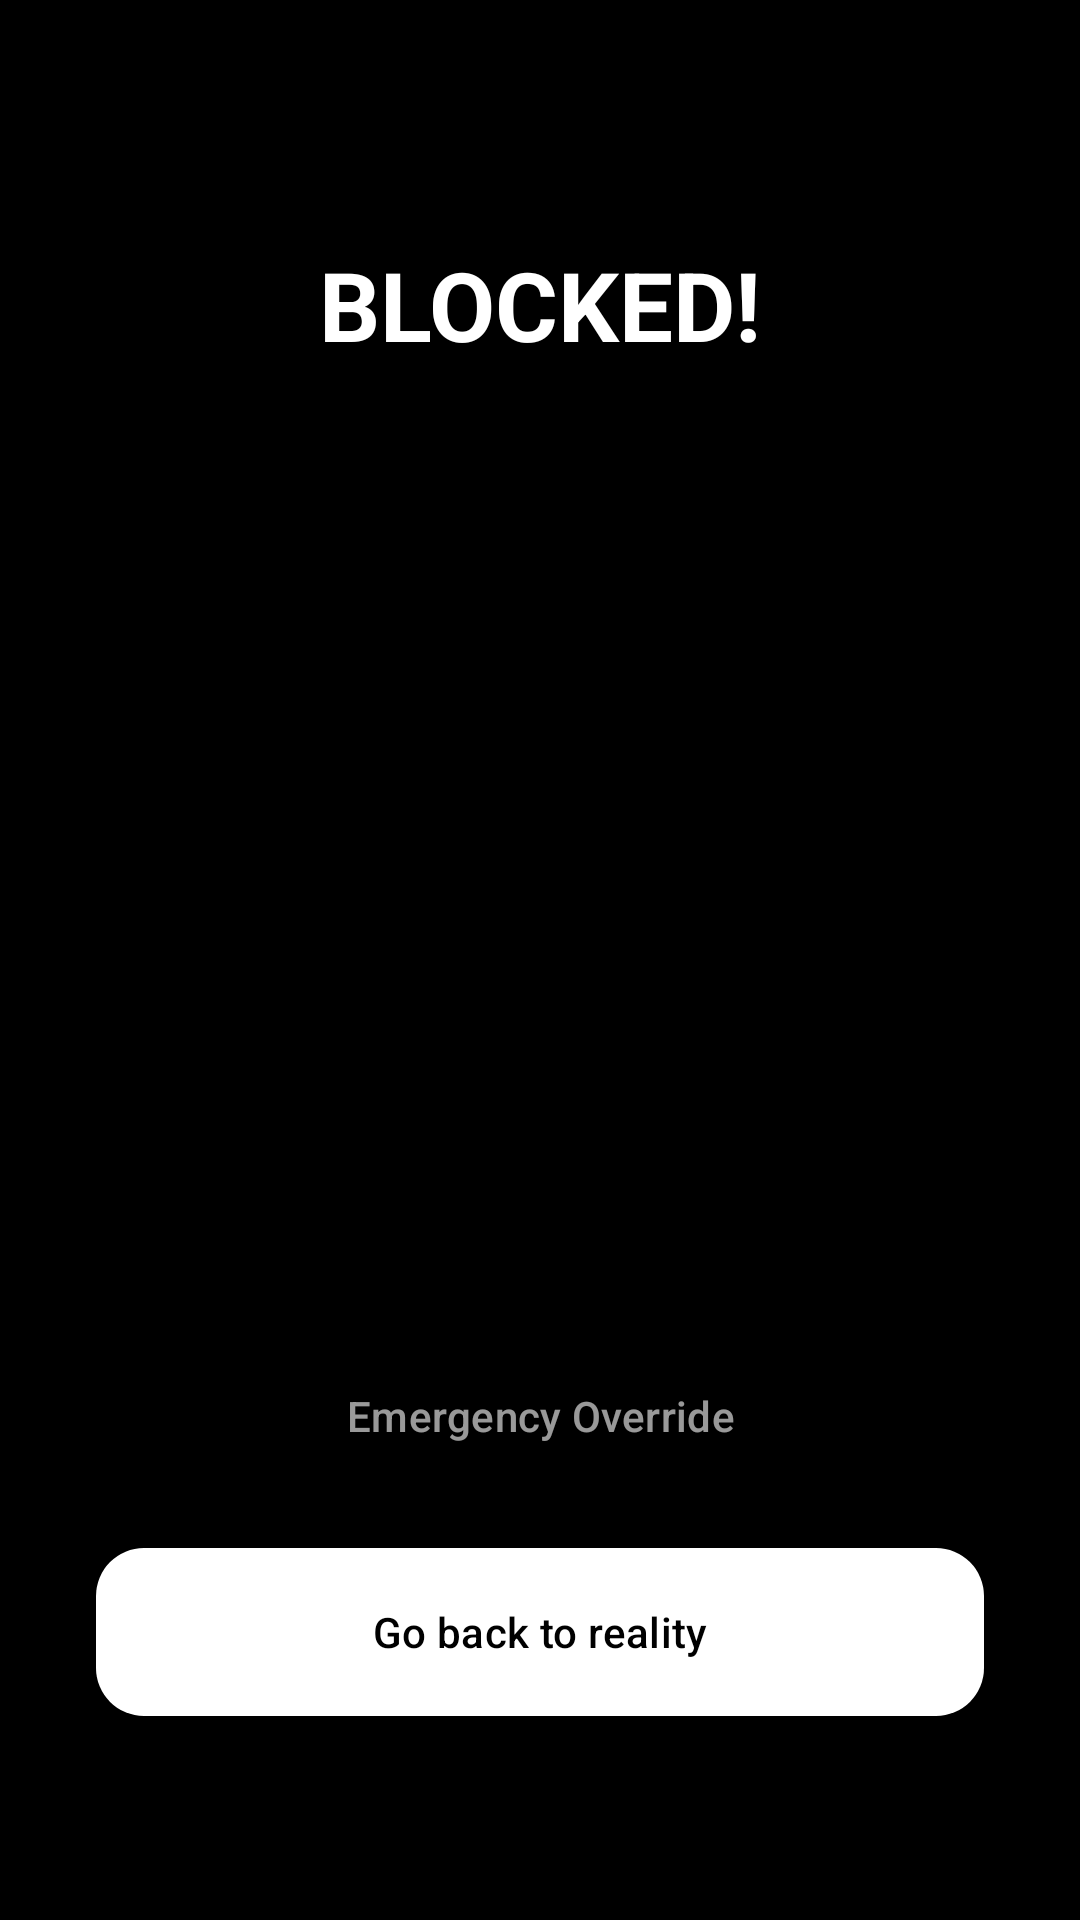

Here is an Android app screen rendered from its layout file. Give the layout XML and the strings, colors and styles it references.
<!-- AndroidManifest.xml: application theme Theme.AppCurfew -->
<!-- res/layout/activity_blocked_warning.xml -->
<?xml version="1.0" encoding="utf-8"?>
<androidx.constraintlayout.widget.ConstraintLayout xmlns:android="http://schemas.android.com/apk/res/android"
    xmlns:app="http://schemas.android.com/apk/res-auto"
    xmlns:tools="http://schemas.android.com/tools"
    android:layout_width="match_parent"
    android:layout_height="match_parent"
    android:background="@color/black"
    android:padding="32dp">

    <TextView
        android:id="@+id/textWarningTitle"
        android:layout_width="wrap_content"
        android:layout_height="wrap_content"
        android:text="@string/blocked_warning_title"
        android:textAppearance="?attr/textAppearanceHeadlineLarge"
        android:textColor="@color/white"
        android:textStyle="bold"
        app:layout_constraintEnd_toEndOf="parent"
        app:layout_constraintStart_toStartOf="parent"
        app:layout_constraintTop_toTopOf="parent"
        android:layout_marginTop="48dp" />

    <TextView
        android:id="@+id/textHarshMessage"
        android:layout_width="0dp"
        android:layout_height="wrap_content"
        android:layout_marginTop="32dp"
        android:gravity="center"
        android:textColor="@color/white"
        android:textSize="24sp"
        android:textStyle="italic"
        app:layout_constraintEnd_toEndOf="parent"
        app:layout_constraintStart_toStartOf="parent"
        app:layout_constraintTop_toBottomOf="@id/textWarningTitle"
        tools:text="You are wasting your life watching others get rich while you stay a loser. Get back to work." />

    <TextView
        android:id="@+id/textAppAttemptCount"
        android:layout_width="wrap_content"
        android:layout_height="wrap_content"
        android:layout_marginTop="48dp"
        android:textColor="@color/white"
        android:textSize="18sp"
        app:layout_constraintEnd_toEndOf="parent"
        app:layout_constraintStart_toStartOf="parent"
        app:layout_constraintTop_toBottomOf="@id/textHarshMessage"
        tools:text="Attempted to open this app 5 times today." />

    <TextView
        android:id="@+id/textTotalAttemptCount"
        android:layout_width="wrap_content"
        android:layout_height="wrap_content"
        android:layout_marginTop="16dp"
        android:textColor="@color/white"
        android:textSize="16sp"
        android:alpha="0.8"
        app:layout_constraintEnd_toEndOf="parent"
        app:layout_constraintStart_toStartOf="parent"
        app:layout_constraintTop_toBottomOf="@id/textAppAttemptCount"
        tools:text="Total failed attempts today: 23" />

    <TextView
        android:id="@+id/textSessionStatus"
        android:layout_width="0dp"
        android:layout_height="wrap_content"
        android:layout_marginTop="32dp"
        android:gravity="center"
        android:textColor="@color/white"
        android:textSize="16sp"
        android:textStyle="bold"
        app:layout_constraintEnd_toEndOf="parent"
        app:layout_constraintStart_toStartOf="parent"
        app:layout_constraintTop_toBottomOf="@id/textTotalAttemptCount"
        tools:text="Session active until 6:00 AM. Ends in 47 mins." />

    <com.google.android.material.button.MaterialButton
        android:id="@+id/buttonEmergencyOverride"
        style="@style/Widget.Material3.Button.TextButton"
        android:layout_width="wrap_content"
        android:layout_height="wrap_content"
        android:layout_marginBottom="16dp"
        android:text="@string/emergency_override"
        android:textColor="@color/white"
        android:alpha="0.6"
        app:layout_constraintBottom_toTopOf="@+id/buttonReturnHome"
        app:layout_constraintEnd_toEndOf="parent"
        app:layout_constraintStart_toStartOf="parent" />

    <com.google.android.material.button.MaterialButton
        android:id="@+id/buttonReturnHome"
        android:layout_width="match_parent"
        android:layout_height="64dp"
        android:text="@string/return_home"
        android:textColor="@color/black"
        app:backgroundTint="@color/white"
        app:cornerRadius="16dp"
        app:layout_constraintBottom_toBottomOf="parent"
        app:layout_constraintEnd_toEndOf="parent"
        app:layout_constraintStart_toStartOf="parent"
        android:layout_marginBottom="32dp" />

</androidx.constraintlayout.widget.ConstraintLayout>
<!-- resources referenced by this layout -->
<resources>
  <color name="black">#FF000000</color>
  <color name="white">#FFFFFFFF</color>
  <string name="blocked_warning_title">BLOCKED!</string>
  <string name="emergency_override">Emergency Override</string>
  <string name="return_home">Go back to reality</string>
  <style name="Theme.AppCurfew" parent="Base.Theme.AppCurfew" />
  <style name="Base.Theme.AppCurfew" parent="Theme.Material3.DayNight.NoActionBar">
          <item name="colorPrimary">@color/app_primary</item>
          <item name="colorOnPrimary">@color/app_on_primary</item>
          <item name="colorPrimaryContainer">@color/app_primary_container</item>
          <item name="colorOnPrimaryContainer">@color/app_on_primary</item>
          <item name="colorSecondary">@color/app_primary</item>
          <item name="colorSurface">@color/app_surface</item>
          <item name="colorSurfaceVariant">@color/app_surface_variant</item>
          <item name="colorOnSurface">@color/app_on_background</item>
          <item name="colorOnSurfaceVariant">@color/app_on_surface_variant</item>
          <item name="colorOnBackground">@color/app_on_background</item>
          <item name="android:statusBarColor">@color/app_background</item>
          <item name="android:navigationBarColor">@color/app_background</item>
          <item name="android:windowBackground">@color/app_background</item>
      </style>
  <color name="app_primary">#FF8B5CF6</color>
  <color name="app_on_primary">#FFFFFFFF</color>
  <color name="app_primary_container">#FF2A1848</color>
  <color name="app_surface">#FF111111</color>
  <color name="app_surface_variant">#FF1A1A1A</color>
  <color name="app_on_background">#FFF4F4F5</color>
  <color name="app_on_surface_variant">#FFCFCFD4</color>
  <color name="app_background">#FF050505</color>
</resources>
